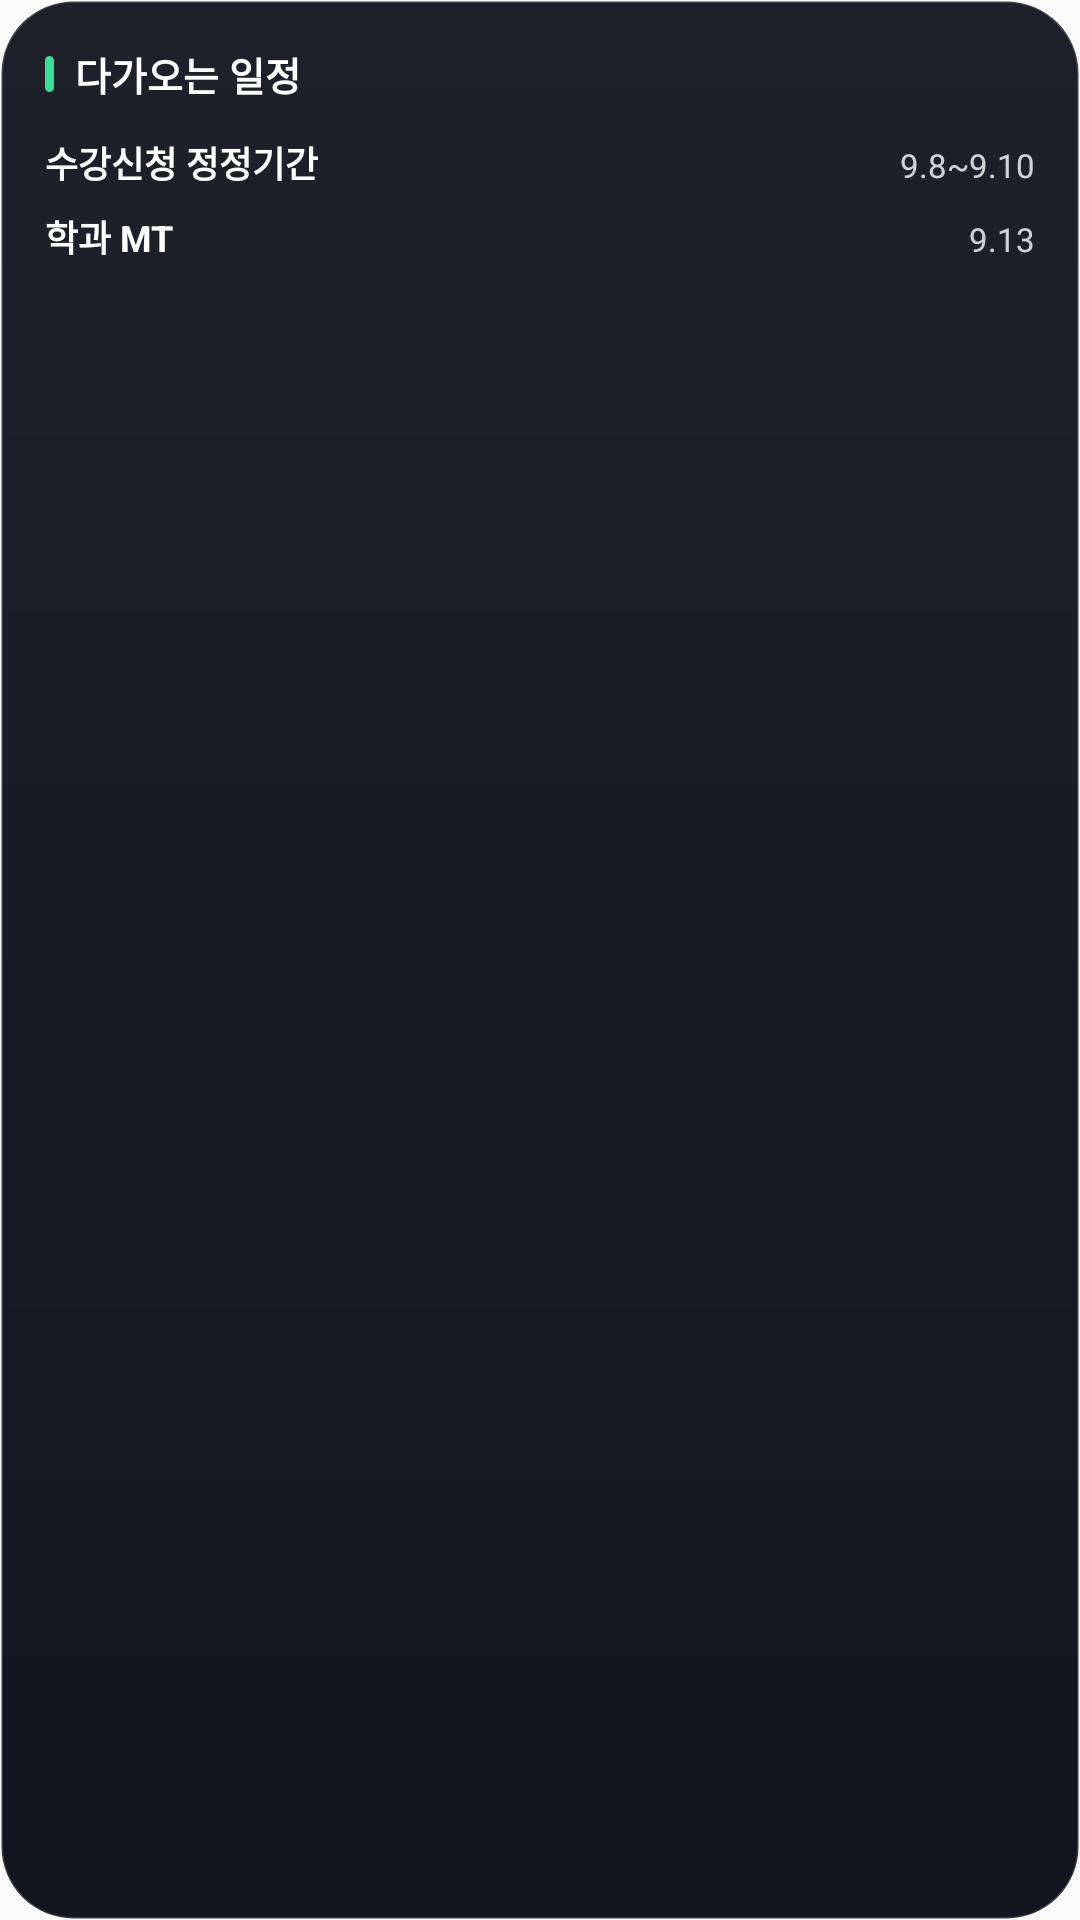

This screen was rendered from an Android layout file. Write that file and the resources it references.
<!-- AndroidManifest.xml: application theme AppTheme -->
<!-- res/layout/widget_schedule.xml -->
<?xml version="1.0" encoding="utf-8"?>
<FrameLayout xmlns:android="http://schemas.android.com/apk/res/android"
    android:id="@+id/widget_root"
    android:layout_width="match_parent"
    android:layout_height="match_parent">

    <ImageView
        android:id="@+id/widget_bg"
        android:layout_width="match_parent"
        android:layout_height="match_parent"
        android:scaleType="fitXY"
        android:src="@drawable/widget_bg_dark"
        android:contentDescription="@null" />

    <LinearLayout
        android:layout_width="match_parent"
        android:layout_height="match_parent"
        android:orientation="vertical"
        android:padding="15dp">

        <LinearLayout
            android:layout_width="match_parent"
            android:layout_height="wrap_content"
            android:orientation="horizontal"
            android:gravity="center_vertical"
            android:layout_marginBottom="11dp">

            <ImageView
                android:id="@+id/widget_accent"
                android:layout_width="3dp"
                android:layout_height="12dp"
                android:src="@drawable/widget_bar"
                android:scaleType="fitXY"
                android:layout_marginEnd="7dp"
                android:contentDescription="@null" />

            <TextView
                android:id="@+id/widget_title"
                android:layout_width="0dp"
                android:layout_height="wrap_content"
                android:layout_weight="1"
                android:text="다가오는 일정"
                android:textColor="#FFFFFFFF"
                android:textSize="13sp"
                android:textStyle="bold" />
        </LinearLayout>

        <TextView
            android:id="@+id/ev_empty"
            android:layout_width="match_parent"
            android:layout_height="wrap_content"
            android:textSize="12sp"
            android:visibility="gone" />

        <LinearLayout android:id="@+id/ev_row_0"
            android:layout_width="match_parent" android:layout_height="wrap_content"
            android:orientation="horizontal" android:layout_marginBottom="7dp" android:visibility="visible">
            <TextView android:id="@+id/ev_title_0" android:layout_width="0dp" android:layout_height="wrap_content"
                android:layout_weight="1" android:maxLines="1" android:ellipsize="end"
                android:text="수강신청 정정기간" android:textColor="#FFFFFFFF" android:textSize="12sp" android:textStyle="bold" />
            <TextView android:id="@+id/ev_date_0" android:layout_width="wrap_content" android:layout_height="wrap_content"
                android:layout_marginStart="8dp" android:text="9.8~9.10" android:textColor="#CCFFFFFF" android:textSize="11sp" />
        </LinearLayout>

        <LinearLayout android:id="@+id/ev_row_1"
            android:layout_width="match_parent" android:layout_height="wrap_content"
            android:orientation="horizontal" android:layout_marginBottom="7dp" android:visibility="visible">
            <TextView android:id="@+id/ev_title_1" android:layout_width="0dp" android:layout_height="wrap_content"
                android:layout_weight="1" android:maxLines="1" android:ellipsize="end"
                android:text="학과 MT" android:textColor="#FFFFFFFF" android:textSize="12sp" android:textStyle="bold" />
            <TextView android:id="@+id/ev_date_1" android:layout_width="wrap_content" android:layout_height="wrap_content"
                android:layout_marginStart="8dp" android:text="9.13" android:textColor="#CCFFFFFF" android:textSize="11sp" />
        </LinearLayout>

        <LinearLayout android:id="@+id/ev_row_2"
            android:layout_width="match_parent" android:layout_height="wrap_content"
            android:orientation="horizontal" android:layout_marginBottom="7dp" android:visibility="gone">
            <TextView android:id="@+id/ev_title_2" android:layout_width="0dp" android:layout_height="wrap_content"
                android:layout_weight="1" android:maxLines="1" android:ellipsize="end"
                android:textColor="#FFFFFFFF" android:textSize="12sp" android:textStyle="bold" />
            <TextView android:id="@+id/ev_date_2" android:layout_width="wrap_content" android:layout_height="wrap_content"
                android:layout_marginStart="8dp" android:textColor="#CCFFFFFF" android:textSize="11sp" />
        </LinearLayout>

        <LinearLayout
            android:id="@+id/memo_section"
            android:layout_width="match_parent"
            android:layout_height="wrap_content"
            android:orientation="vertical"
            android:layout_marginTop="4dp"
            android:visibility="gone">

            <ImageView
                android:id="@+id/memo_divider"
                android:layout_width="match_parent"
                android:layout_height="1dp"
                android:src="@drawable/widget_bar"
                android:scaleType="fitXY"
                android:layout_marginBottom="8dp"
                android:contentDescription="@null" />

            <TextView
                android:id="@+id/memo_label"
                android:layout_width="match_parent"
                android:layout_height="wrap_content"
                android:text="오늘 메모"
                android:textColor="#B3FFFFFF"
                android:textSize="11sp"
                android:textStyle="bold" />

            <TextView
                android:id="@+id/memo_text"
                android:layout_width="match_parent"
                android:layout_height="wrap_content"
                android:layout_marginTop="3dp"
                android:maxLines="3"
                android:ellipsize="end"
                android:textColor="#CCFFFFFF"
                android:textSize="11sp" />
        </LinearLayout>
    </LinearLayout>
</FrameLayout>
<!-- resources referenced by this layout -->
<resources>
  <!-- drawable widget_bar (drawable) -->
  <?xml version="1.0" encoding="utf-8"?>
  <shape xmlns:android="http://schemas.android.com/apk/res/android" android:shape="rectangle">
      <solid android:color="#3DDC97" />
      <corners android:radius="3dp" />
  </shape>
  <!-- drawable widget_bg_dark (drawable) -->
  <?xml version="1.0" encoding="utf-8"?>
  <shape xmlns:android="http://schemas.android.com/apk/res/android" android:shape="rectangle">
      <gradient android:angle="270" android:startColor="#FF1E212A" android:endColor="#FF14161F" />
      <corners android:radius="24dp" />
      <stroke android:width="1dp" android:color="#26FFFFFF" />
  </shape>
  <style name="AppTheme" parent="Theme.AppCompat.Light.DarkActionBar">
          
          <item name="colorPrimary">@color/colorPrimary</item>
          <item name="colorPrimaryDark">@color/colorPrimaryDark</item>
          <item name="colorAccent">@color/colorAccent</item>
          
          <item name="android:forceDarkAllowed">false</item>
      </style>
  <!-- not gathered from this repository: default colours our renderer supplied (Android Studio template values) -->
  <color name="colorPrimary">#FF6200EE</color>
  <color name="colorPrimaryDark">#FF3700B3</color>
  <color name="colorAccent">#FF03DAC5</color>
</resources>
